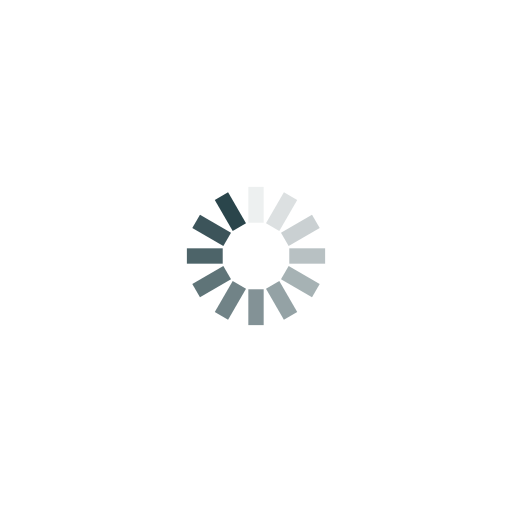
t = 0.00 s
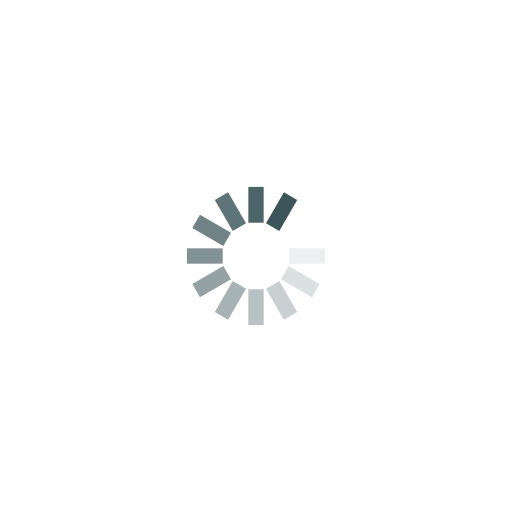
t = 0.18 s
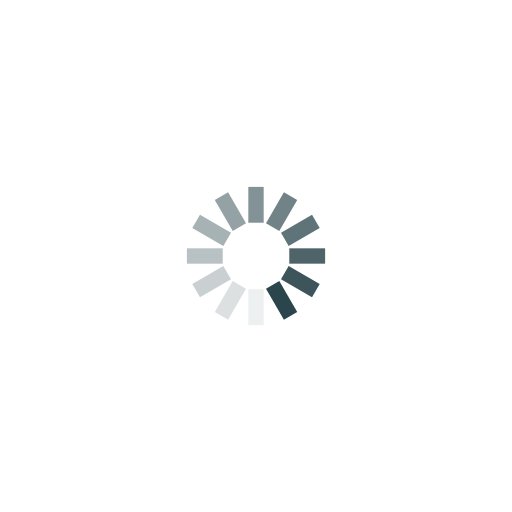
t = 0.36 s
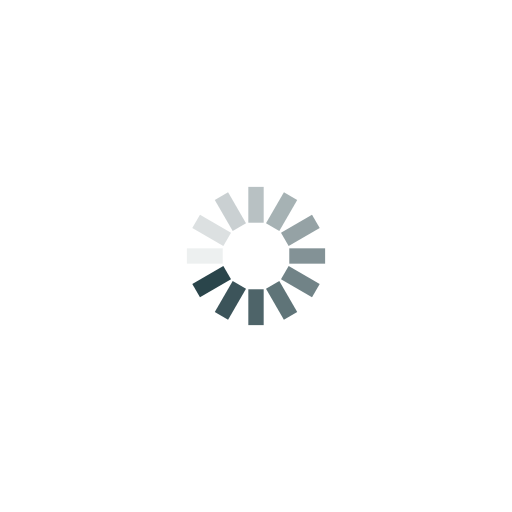
t = 0.53 s

The animated SVG that drew these frames (rendered in a browser with its animation timeline set to each time). Animation: 12 SMIL elements (animate=12); one cycle of 0.71 s, repeats indefinitely.

<?xml version="1.0" encoding="utf-8"?>
<svg xmlns="http://www.w3.org/2000/svg" xmlns:xlink="http://www.w3.org/1999/xlink" style="margin: auto; background: none; display: block; shape-rendering: auto;" width="257px" height="257px" viewBox="0 0 100 100" preserveAspectRatio="xMidYMid">
<g transform="rotate(0 50 50)">
  <rect x="48.5" y="36.5" rx="0" ry="0" width="3" height="7" fill="#2a454b">
    <animate attributeName="opacity" values="1;0" keyTimes="0;1" dur="0.7092198581560283s" begin="-0.6501182033096926s" repeatCount="indefinite"></animate>
  </rect>
</g><g transform="rotate(30 50 50)">
  <rect x="48.5" y="36.5" rx="0" ry="0" width="3" height="7" fill="#2a454b">
    <animate attributeName="opacity" values="1;0" keyTimes="0;1" dur="0.7092198581560283s" begin="-0.5910165484633569s" repeatCount="indefinite"></animate>
  </rect>
</g><g transform="rotate(60 50 50)">
  <rect x="48.5" y="36.5" rx="0" ry="0" width="3" height="7" fill="#2a454b">
    <animate attributeName="opacity" values="1;0" keyTimes="0;1" dur="0.7092198581560283s" begin="-0.5319148936170213s" repeatCount="indefinite"></animate>
  </rect>
</g><g transform="rotate(90 50 50)">
  <rect x="48.5" y="36.5" rx="0" ry="0" width="3" height="7" fill="#2a454b">
    <animate attributeName="opacity" values="1;0" keyTimes="0;1" dur="0.7092198581560283s" begin="-0.47281323877068554s" repeatCount="indefinite"></animate>
  </rect>
</g><g transform="rotate(120 50 50)">
  <rect x="48.5" y="36.5" rx="0" ry="0" width="3" height="7" fill="#2a454b">
    <animate attributeName="opacity" values="1;0" keyTimes="0;1" dur="0.7092198581560283s" begin="-0.4137115839243498s" repeatCount="indefinite"></animate>
  </rect>
</g><g transform="rotate(150 50 50)">
  <rect x="48.5" y="36.5" rx="0" ry="0" width="3" height="7" fill="#2a454b">
    <animate attributeName="opacity" values="1;0" keyTimes="0;1" dur="0.7092198581560283s" begin="-0.35460992907801414s" repeatCount="indefinite"></animate>
  </rect>
</g><g transform="rotate(180 50 50)">
  <rect x="48.5" y="36.5" rx="0" ry="0" width="3" height="7" fill="#2a454b">
    <animate attributeName="opacity" values="1;0" keyTimes="0;1" dur="0.7092198581560283s" begin="-0.29550827423167847s" repeatCount="indefinite"></animate>
  </rect>
</g><g transform="rotate(210 50 50)">
  <rect x="48.5" y="36.5" rx="0" ry="0" width="3" height="7" fill="#2a454b">
    <animate attributeName="opacity" values="1;0" keyTimes="0;1" dur="0.7092198581560283s" begin="-0.23640661938534277s" repeatCount="indefinite"></animate>
  </rect>
</g><g transform="rotate(240 50 50)">
  <rect x="48.5" y="36.5" rx="0" ry="0" width="3" height="7" fill="#2a454b">
    <animate attributeName="opacity" values="1;0" keyTimes="0;1" dur="0.7092198581560283s" begin="-0.17730496453900707s" repeatCount="indefinite"></animate>
  </rect>
</g><g transform="rotate(270 50 50)">
  <rect x="48.5" y="36.5" rx="0" ry="0" width="3" height="7" fill="#2a454b">
    <animate attributeName="opacity" values="1;0" keyTimes="0;1" dur="0.7092198581560283s" begin="-0.11820330969267138s" repeatCount="indefinite"></animate>
  </rect>
</g><g transform="rotate(300 50 50)">
  <rect x="48.5" y="36.5" rx="0" ry="0" width="3" height="7" fill="#2a454b">
    <animate attributeName="opacity" values="1;0" keyTimes="0;1" dur="0.7092198581560283s" begin="-0.05910165484633569s" repeatCount="indefinite"></animate>
  </rect>
</g><g transform="rotate(330 50 50)">
  <rect x="48.5" y="36.5" rx="0" ry="0" width="3" height="7" fill="#2a454b">
    <animate attributeName="opacity" values="1;0" keyTimes="0;1" dur="0.7092198581560283s" begin="0s" repeatCount="indefinite"></animate>
  </rect>
</g>
<!-- [ldio] generated by https://loading.io/ --></svg>